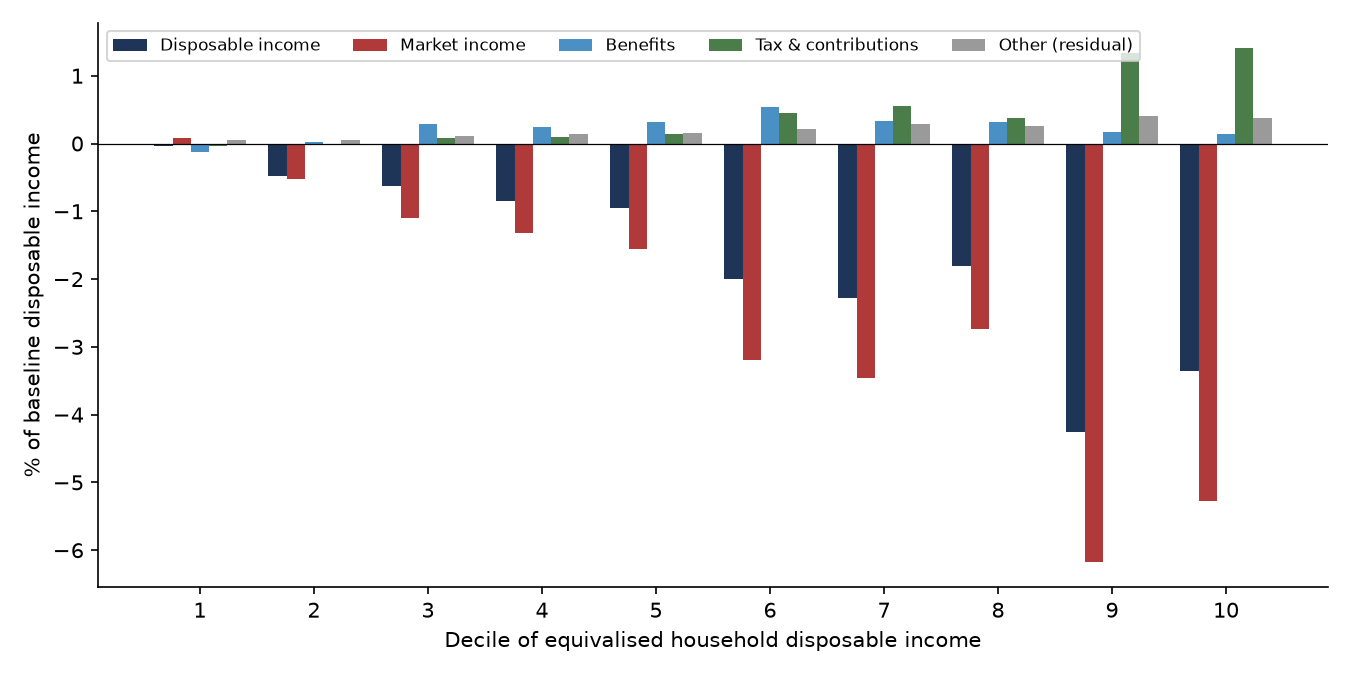

The data file committed next to this chart (first rows):
decile, market_income, benefits, tax_and_contributions, disposable_income, residual
1, 0.0008679, -0.001253, -0.0004382, -0.0003533, 0.0004701
2, -0.005278, 0.0001556, -0.0002652, -0.004864, 0.0005239
3, -0.01092, 0.002939, 0.0007425, -0.006201, 0.001038
4, -0.01326, 0.002427, 0.001028, -0.008468, 0.001336
5, -0.01554, 0.003147, 0.001331, -0.009506, 0.001559
6, -0.032, 0.005442, 0.004444, -0.01998, 0.002135
7, -0.03459, 0.003375, 0.0056, -0.02278, 0.002835
8, -0.02741, 0.003108, 0.003704, -0.01801, 0.002591
9, -0.06168, 0.001696, 0.01335, -0.04258, 0.004059
10, -0.05275, 0.001341, 0.01407, -0.03358, 0.003765
